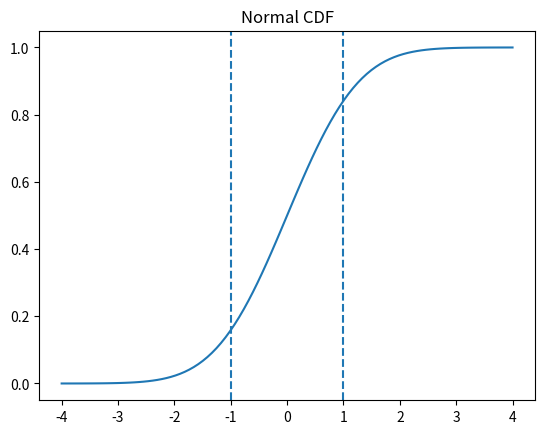

Source code (Python):
import numpy as np
import matplotlib.pyplot as plt
from scipy import stats

# Define distribution
dist = stats.norm(0, 1)

# Range
a, b = -1, 1

# P(a <= X <= b) using CDF
prob = dist.cdf(b) - dist.cdf(a)
print("P(a ≤ X ≤ b):", prob)

# Quantile using PDF
print("95th percentile:", dist.pdf(0.95))

# Plot CDF
x = np.linspace(-4, 4, 100)
plt.plot(x, dist.cdf(x))
plt.axvline(a, linestyle="--")
plt.axvline(b, linestyle="--")
plt.title("Normal CDF")
plt.show()
